Run: headless pygame with SDL's dummy video driver; simulated clock (each Clock.tick advances the game by its frame time, no real sleeping); random seed 0; keys injected as events and as key.get_pressed() state; no mouse input.
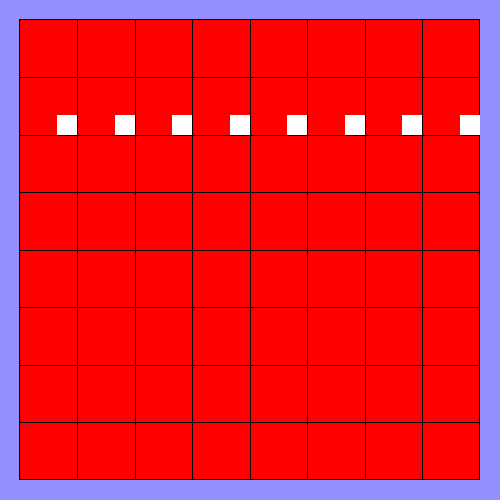
Frame 1 of 4 · flips 1–60 · no input
Frame 2 of 4 · flips 61–180 · tapped SPACE, RETURN · held RIGHT (→), D · screen unchanged from frame 1, image omitted
Frame 3 of 4 · flips 181–300 · held DOWN (↓), S · screen unchanged from frame 2, image omitted
Frame 4 of 4 · flips 301–420 · held LEFT (←), A, UP (↑), W · screen unchanged from frame 3, image omitted

The pygame program that drew these frames:

import pygame as pygame
import os

pygame.init()
winh = 500
winw = winh
win = pygame.display.set_mode((winw, winh))

pygame.display.set_caption("Selest")


class Board:
    def __init__(self):
        self.r = 8
        self.c = 8

        self.pieces = []
        for row in range(0, self.r):
            for column in range(0, self.c):
                if row == 1:
                    self.pieces.append(
                        {"pos": {"x": column, "y": row}, "type": "WHITE PAWN"}
                    )

        self.print_board()
        # start intial pawn line up

        self.print_board()

    def print_board(self):
        print("---------------------")


def update():

    pass


board = Board()


def draw():

    win.fill([146, 144, 255])

    # draw background grids

    # for dev grid
    offset = 20
    bx = offset
    by = offset
    bw = winw - (offset * 2)
    bh = winh - (offset * 2)

    pygame.draw.rect(win, (255, 0, 0), [bx, by, bw, bh], 0)
    pygame.draw.rect(win, (0, 0, 0), [bx - 1, by - 1, bw + 1, bh + 1], 1)

    # draw lines
    square_w = bw / board.r
    square_h = bh / board.c

    for row in range(1, board.r):
        x = row * (square_w) + offset
        pygame.draw.line(win, (0, 0, 0), (x, by), (x, by + bh - 1))
    # draw lines
    for column in range(1, board.c):
        y = column * (square_h) + offset
        pygame.draw.line(win, (0, 0, 0), (bx, y), (bx + bw - 1, y))

    # draw in pieces

    for i in range(len(board.pieces)):

        piece = board.pieces[i]

        print(len(board.pieces))

        if piece["type"] == "WHITE PAWN":
            pygame.draw.rect(
                win,
                (255, 255, 255),
                [
                    (piece["pos"]["x"] + 1) * square_w,
                    (piece["pos"]["y"] + 1) * square_h,
                    20,
                    20,
                ],
                0,
            )

    pygame.display.update()


clock = pygame.time.Clock()

run = True
while run:
    clock.tick(60)
    for event in pygame.event.get():

        # check if window was losed to stop the game loop
        if event.type == pygame.QUIT:
            run = False

    # run update after key recog
    update()
    draw()


pygame.quit()
